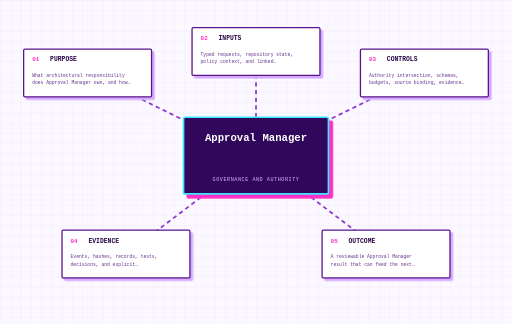
t = 0.00 s
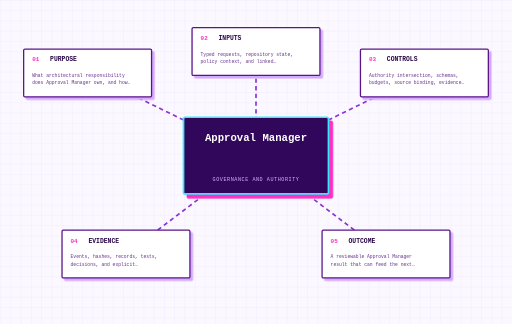
t = 0.50 s
t = 1.00 s: frame unchanged from t = 0.00 s, image omitted
t = 1.50 s: frame unchanged from t = 0.50 s, image omitted

The animated SVG that drew these frames (rendered in a browser with its animation timeline set to each time). Animation: 1 CSS @keyframes rule; one cycle of 2.00 s, repeats indefinitely.

<svg xmlns="http://www.w3.org/2000/svg" width="1200" height="760" viewBox="0 0 1200 760">
<style>
svg{background:#fbf8ff;font-family:'Courier New',monospace}.grid{stroke:#e8d9ff;stroke-width:1}.concept-edge{stroke:#8d35d1;stroke-width:4;stroke-dasharray:10 8;animation:flow 2s linear infinite}.concept-core rect{fill:#31075b;stroke:#39e7ff;stroke-width:4;filter:drop-shadow(9px 9px 0 #ff2fc3)}.core-title{fill:white;font-size:25px;font-weight:900;text-anchor:middle}.core-category{fill:#d8b8ff;font-size:12px;letter-spacing:1.3px;text-anchor:middle}.concept-node{cursor:pointer;outline:none}.concept-node rect{fill:white;stroke:#5a1489;stroke-width:3;filter:drop-shadow(6px 6px 0 #d4a9ff);transition:120ms ease}.concept-node:hover rect,.concept-node:focus rect,.concept-node.active rect{fill:#f3e6ff;stroke:#ff2fc3;transform:translate(-2px,-2px)}.node-number{fill:#ff2fc3;font-size:14px;font-weight:900}.node-label{fill:#2a0648;font-size:15px;font-weight:900}.node-detail{fill:#66318b;font-size:11px}@keyframes flow{to{stroke-dashoffset:-36}}
</style><defs><pattern id="grid" width="24" height="24" patternUnits="userSpaceOnUse"><path class="grid" d="M24 0L0 0 0 24" fill="none"/></pattern></defs><rect width="100%" height="100%" fill="url(#grid)"/><g><path class="concept-edge" d="M 600 365 L 205 171" /><path class="concept-edge" d="M 600 365 L 600 121" /><path class="concept-edge" d="M 600 365 L 995 171" /><path class="concept-edge" d="M 600 365 L 295 596" /><path class="concept-edge" d="M 600 365 L 905 596" /></g><g class="concept-core"><rect x="430" y="275" width="340" height="180" rx="4"/><text class="core-title" x="600" y="330"><tspan x="600" dy="0">Approval Manager</tspan></text><text class="core-category" x="600" y="425">GOVERNANCE AND AUTHORITY</text></g><g><g class="concept-node" tabindex="0" role="button" data-detail="What architectural responsibility does Approval Manager own, and how can a reviewer verify that ownership?"><rect x="55" y="115" width="300" height="112" rx="3" /><text class="node-number" x="75" y="144">01</text><text class="node-label" x="117" y="144">PURPOSE</text><text class="node-detail" x="75" y="181"><tspan x="75" dy="0">What architectural responsibility</tspan><tspan x="75" dy="17">does Approval Manager own, and how…</tspan></text><title>PURPOSE: What architectural responsibility does Approval Manager own, and how can a reviewer verify that ownership?</title></g><g class="concept-node" tabindex="0" role="button" data-detail="Typed requests, repository state, policy context, and linked canonical records."><rect x="450" y="65" width="300" height="112" rx="3" /><text class="node-number" x="470" y="94">02</text><text class="node-label" x="512" y="94">INPUTS</text><text class="node-detail" x="470" y="131"><tspan x="470" dy="0">Typed requests, repository state,</tspan><tspan x="470" dy="17">policy context, and linked…</tspan></text><title>INPUTS: Typed requests, repository state, policy context, and linked canonical records.</title></g><g class="concept-node" tabindex="0" role="button" data-detail="Authority intersection, schemas, budgets, source binding, evidence requirements, and lifecycle rules."><rect x="845" y="115" width="300" height="112" rx="3" /><text class="node-number" x="865" y="144">03</text><text class="node-label" x="907" y="144">CONTROLS</text><text class="node-detail" x="865" y="181"><tspan x="865" dy="0">Authority intersection, schemas,</tspan><tspan x="865" dy="17">budgets, source binding, evidence…</tspan></text><title>CONTROLS: Authority intersection, schemas, budgets, source binding, evidence requirements, and lifecycle rules.</title></g><g class="concept-node" tabindex="0" role="button" data-detail="Events, hashes, records, tests, decisions, and explicit limitations."><rect x="145" y="540" width="300" height="112" rx="3" /><text class="node-number" x="165" y="569">04</text><text class="node-label" x="207" y="569">EVIDENCE</text><text class="node-detail" x="165" y="606"><tspan x="165" dy="0">Events, hashes, records, tests,</tspan><tspan x="165" dy="17">decisions, and explicit…</tspan></text><title>EVIDENCE: Events, hashes, records, tests, decisions, and explicit limitations.</title></g><g class="concept-node" tabindex="0" role="button" data-detail="A reviewable Approval Manager result that can feed the next governed step."><rect x="755" y="540" width="300" height="112" rx="3" /><text class="node-number" x="775" y="569">05</text><text class="node-label" x="817" y="569">OUTCOME</text><text class="node-detail" x="775" y="606"><tspan x="775" dy="0">A reviewable Approval Manager</tspan><tspan x="775" dy="17">result that can feed the next…</tspan></text><title>OUTCOME: A reviewable Approval Manager result that can feed the next governed step.</title></g></g></svg>
